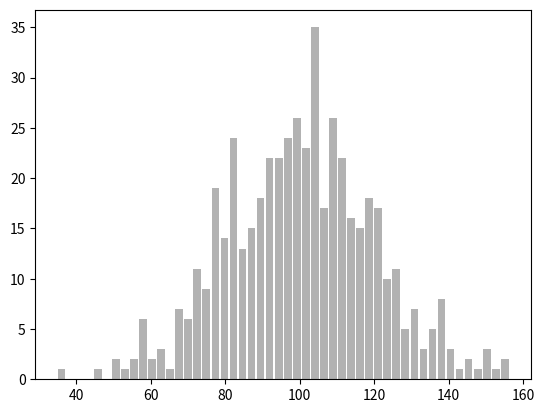

The script that saved this image:
import numpy as np
from scipy import stats
import matplotlib.pyplot as plt

incomes = np.random.normal(100,20,500)
print(incomes)
print(stats.mode(incomes))
plt.hist(incomes, 50 , color='Black', alpha=0.3, rwidth=.85)
#hist, edge = np.histogram(incomes)
#print(hist)
#print(edge)
print(incomes.std())
print(incomes.var())

plt.show()
